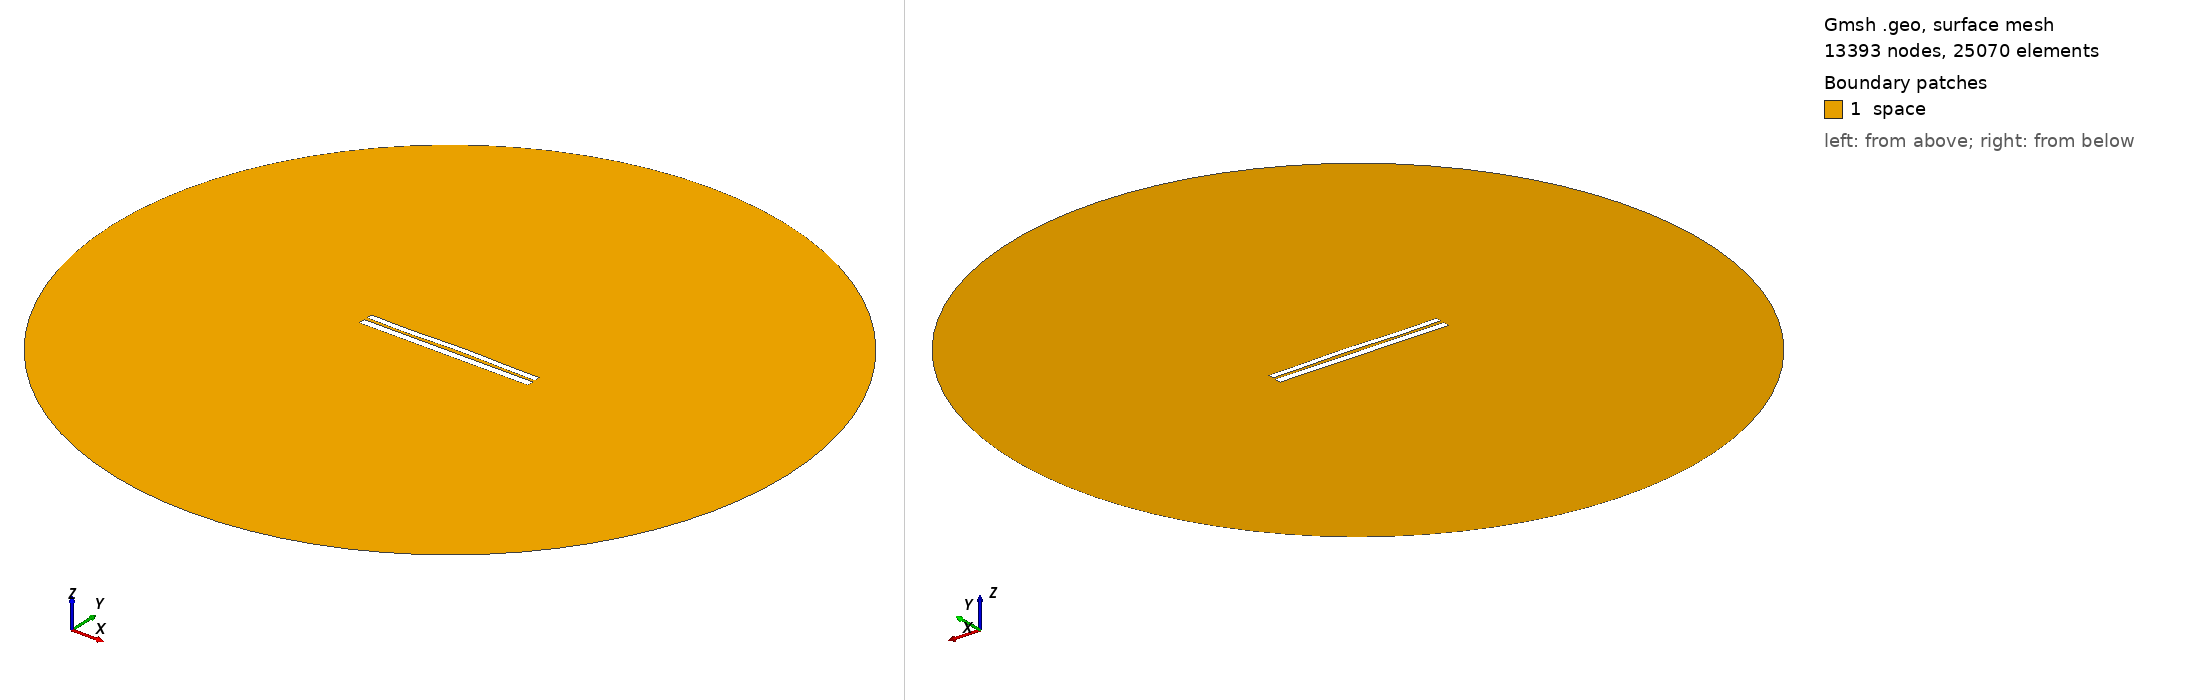

Gmsh geometry script, surface-meshed: 13393 nodes, 25070 surface elements. Boundary patches (legend numbers): 1 space. Left view from above one corner, right view from below the opposite corner. Legend entries are the model's physical surfaces. The drawing asked Gmsh for element sizes between 1% and 20% of the model's largest extent; the script's own settings can give other sizes.

=== 7101.geo (drawn) ===
//---------------------------------------
// Geometry kernel
//---------------------------------------

SetFactory("OpenCASCADE");



//---------------------------------------
// Parameters of the geometry
//---------------------------------------

// Overetch of the upper plate
overetch = 0.25;

// Distance between the plates
distance = 1.75;

// Discretization over the x axis (for the deformation)
nx = 50; 

// Length of the plate
L = 100 - overetch; 

// Number of modes
n = 4; 

// 1st mode coefficient
coeff(1) = -0.075;
beta(1) = 0.596864 * 3.1415926535 / L;

// 2nd mode coefficient
coeff(2) = 0.15;
beta(2) = 1.49418 * 3.1415926535 / L;

// 3rd mode coefficient
coeff(3) = -0.15;
beta(3) = 2.50025 * 3.1415926535 / L;

// 4th mode coefficient
coeff(4) = -0.15;
beta(4) = 3.49999 * 3.1415926535 / L;



//---------------------------------------
// Upper plate (deformed rectangle)
//---------------------------------------

// Coordiantes of the upper plate
xmin = -50;
xmax = 50 - overetch;

// Height of the upper plate
yheight = 4 - 2 * overetch;

// Indexes of the points
UpperID[] = {};
LowerID[] = {};
LeftID[] = {};
RightID[] = {};

// Point index
p = 1;

// Horizontal edges
For i In {1:nx}
    x = xmin + (i-1)*(xmax - xmin)/(nx-1);

    y_bottom = distance / 2 + overetch;
    For j In {1:n}
        C = (Cosh(beta(j)*L) + Cos(beta(j)*L)) / (Sinh(beta(j)*L) + Sin(beta(j)*L));
        y_bottom  = y_bottom + coeff(j) * (Cosh(beta(j)*(x+50)) - Cos(beta(j)*(x+50)) - C * (Sinh(beta(j)*(x+50)) - Sin(beta(j)*(x+50))));
    EndFor

    y_top = y_bottom + yheight;

    Point(p) = {x, y_top, 0, 1.0};
    UpperID[i] = p;
    p = p + 1;

    Point(p) = {x, y_bottom, 0, 1.0};
    LowerID[i] = p;
    p = p + 1;
EndFor

// Create point lists
UpperPts[] = {}; LowerPts[] = {};
For i In {1:nx}
  UpperPts[] += {UpperID[i]};
  LowerPts[] += {LowerID[i]};
EndFor

// Build splines
Spline(1) = {UpperPts[]};
Spline(2) = {LowerPts[]};
Line(3) = {LowerPts[nx-1], UpperPts[nx-1]};
Line(4) = {LowerPts[0], UpperPts[0]};

// Build the plane surface
Curve Loop(1) = {2, 3, -1, -4};
Plane Surface(1) = {1};



//---------------------------------------
// Lower plate (rectangle)
//---------------------------------------

// Vertices
Point(1001) = {-50, -1, 0, 1.0};
Point(1002) = { 50, -1, 0, 1.0};
Point(1003) = { 50,  -5, 0, 1.0};
Point(1004) = {-50,  -5, 0, 1.0};

// Edges
Line(5) = {1001, 1002};
Line(6) = {1002, 1003};
Line(7) = {1003, 1004};
Line(8) = {1004, 1001};

// Plane surface
Line Loop(2) = {5, 6, 7, 8};
Plane Surface(2) = {2}; 



//---------------------------------------
// Outer (fictious) boundary
//---------------------------------------

// Points
Point(1005) = {0, 0, 0};       // Center
Point(1006) = {200, 0, 0};     // Start point
Point(1007) = {0, 200, 0};     // 90 degrees
Point(1008) = {-200, 0, 0};    // 180 degrees
Point(1009) = {0, -200, 0};    // 270 degrees

// Circle arcs (each needs start, center, end)
Circle(9) = {1006, 1005, 1007};
Circle(10) = {1007, 1005, 1008};
Circle(11) = {1008, 1005, 1009};
Circle(12) = {1009, 1005, 1006};

// Plane surface for the entire domain
Curve Loop(3) = {9, 10, 11, 12};
Surface(3) = {3};

// Subtract the plates from the whole domain to obtain the actual domain where we want to solve the equations
BooleanDifference{ Surface{3}; Delete; }{ Surface{1}; Surface{2}; Delete; }




//---------------------------------------
// Transfinite Lines/Curves
//---------------------------------------

// Set the number of points on the boundaries
r = 7;

// Plates
Transfinite Curve {1, 2} = 50*r Using Progression 1;
Transfinite Curve {3, 4} = 2*r Using Progression 1;
Transfinite Line {5, 7} = 50*r Using Progression 1;
Transfinite Line {6, 8} = 2*r Using Progression 1;

// Outer boundary
Transfinite Line {9, 10, 11, 12} = 20 Using Progression 1;



//---------------------------------------
// Physical groups
//---------------------------------------                

// Physical curves (boundaries)
Physical Line("force_segment", 10) = {2};
Physical Line("upper_plate", 11) = {1, 3, 4};
Physical Line("lower_plate", 12) = {5, 6, 7, 8};
Physical Line("boundary", 20) = {9, 10, 11, 12};

// Physical Surfaces
Physical Surface("space", 30) = {3};



//---------------------------------------
// 6. Generate the Mesh
//---------------------------------------

// 2D mesh generation
Mesh 2;
